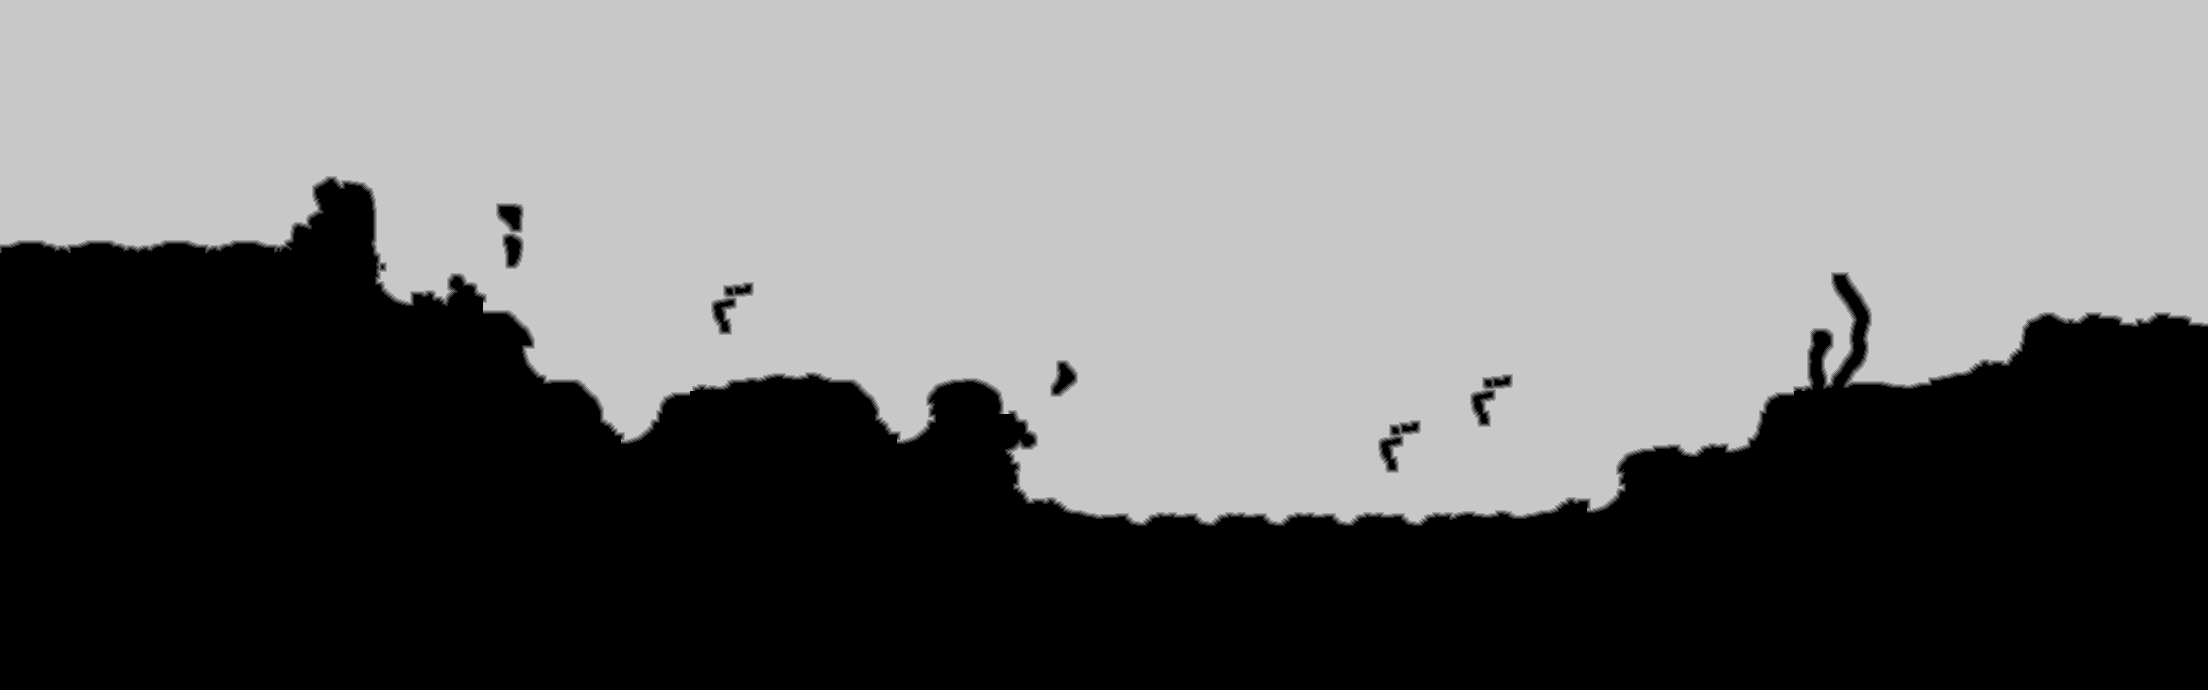

The table this chart was drawn from, first rows:
source	tdt_hull ranged
truth	truth_25fc5f2c3f0.tsv
width	2208
height	690
nibble	0	661264
nibble	1	5065
nibble	2	5144
nibble	3	5141
nibble	4	5084
nibble	5	841822
